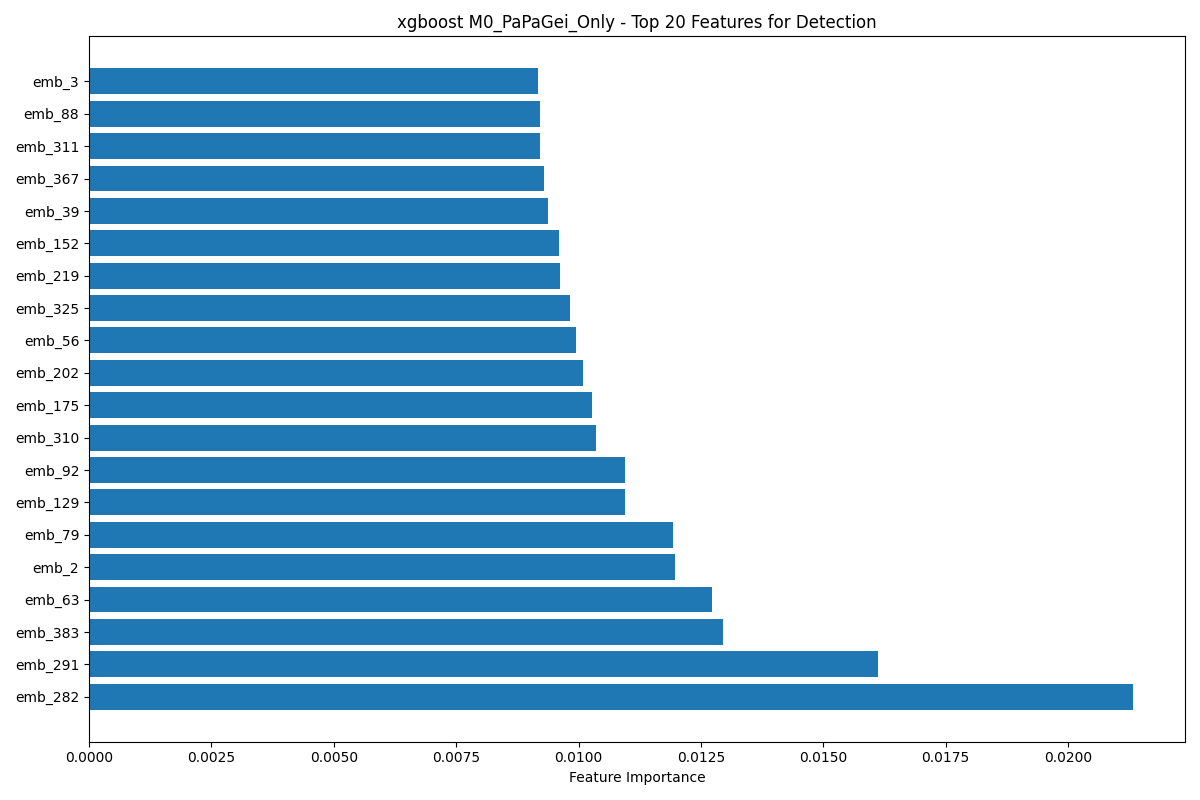

Values plotted in this chart, from the file beside it:
feature, importance
emb_282, 0.02132
emb_291, 0.01611
emb_383, 0.01295
emb_63, 0.01272
emb_2, 0.01196
emb_79, 0.01194
emb_129, 0.01096
emb_92, 0.01094
emb_310, 0.01035
emb_175, 0.01028
emb_202, 0.0101
emb_56, 0.009939
emb_325, 0.009834
emb_219, 0.009618
emb_152, 0.009607
emb_39, 0.009368
emb_367, 0.009293
emb_311, 0.009218
emb_88, 0.009205
emb_3, 0.009178
emb_355, 0.009075
emb_426, 0.009011
emb_485, 0.008912
emb_38, 0.008672
emb_99, 0.008618
emb_267, 0.008568
emb_492, 0.008433
emb_31, 0.008422
emb_100, 0.008375
emb_463, 0.008297
emb_136, 0.008294
emb_234, 0.008253
emb_373, 0.008245
emb_300, 0.008243
emb_60, 0.008201
emb_9, 0.008149
emb_20, 0.008135
emb_265, 0.008098
emb_230, 0.008085
emb_28, 0.008068
emb_115, 0.008023
emb_14, 0.00797
emb_276, 0.007922
emb_170, 0.007904
emb_97, 0.007875
emb_125, 0.007754
emb_500, 0.007701
emb_256, 0.00768
emb_424, 0.007571
emb_69, 0.007565
emb_321, 0.007561
emb_243, 0.007554
emb_417, 0.007512
emb_150, 0.007437
emb_508, 0.007415
emb_85, 0.00737
emb_415, 0.007333
emb_491, 0.007208
emb_443, 0.007167
emb_484, 0.007163
... 107 more rows
